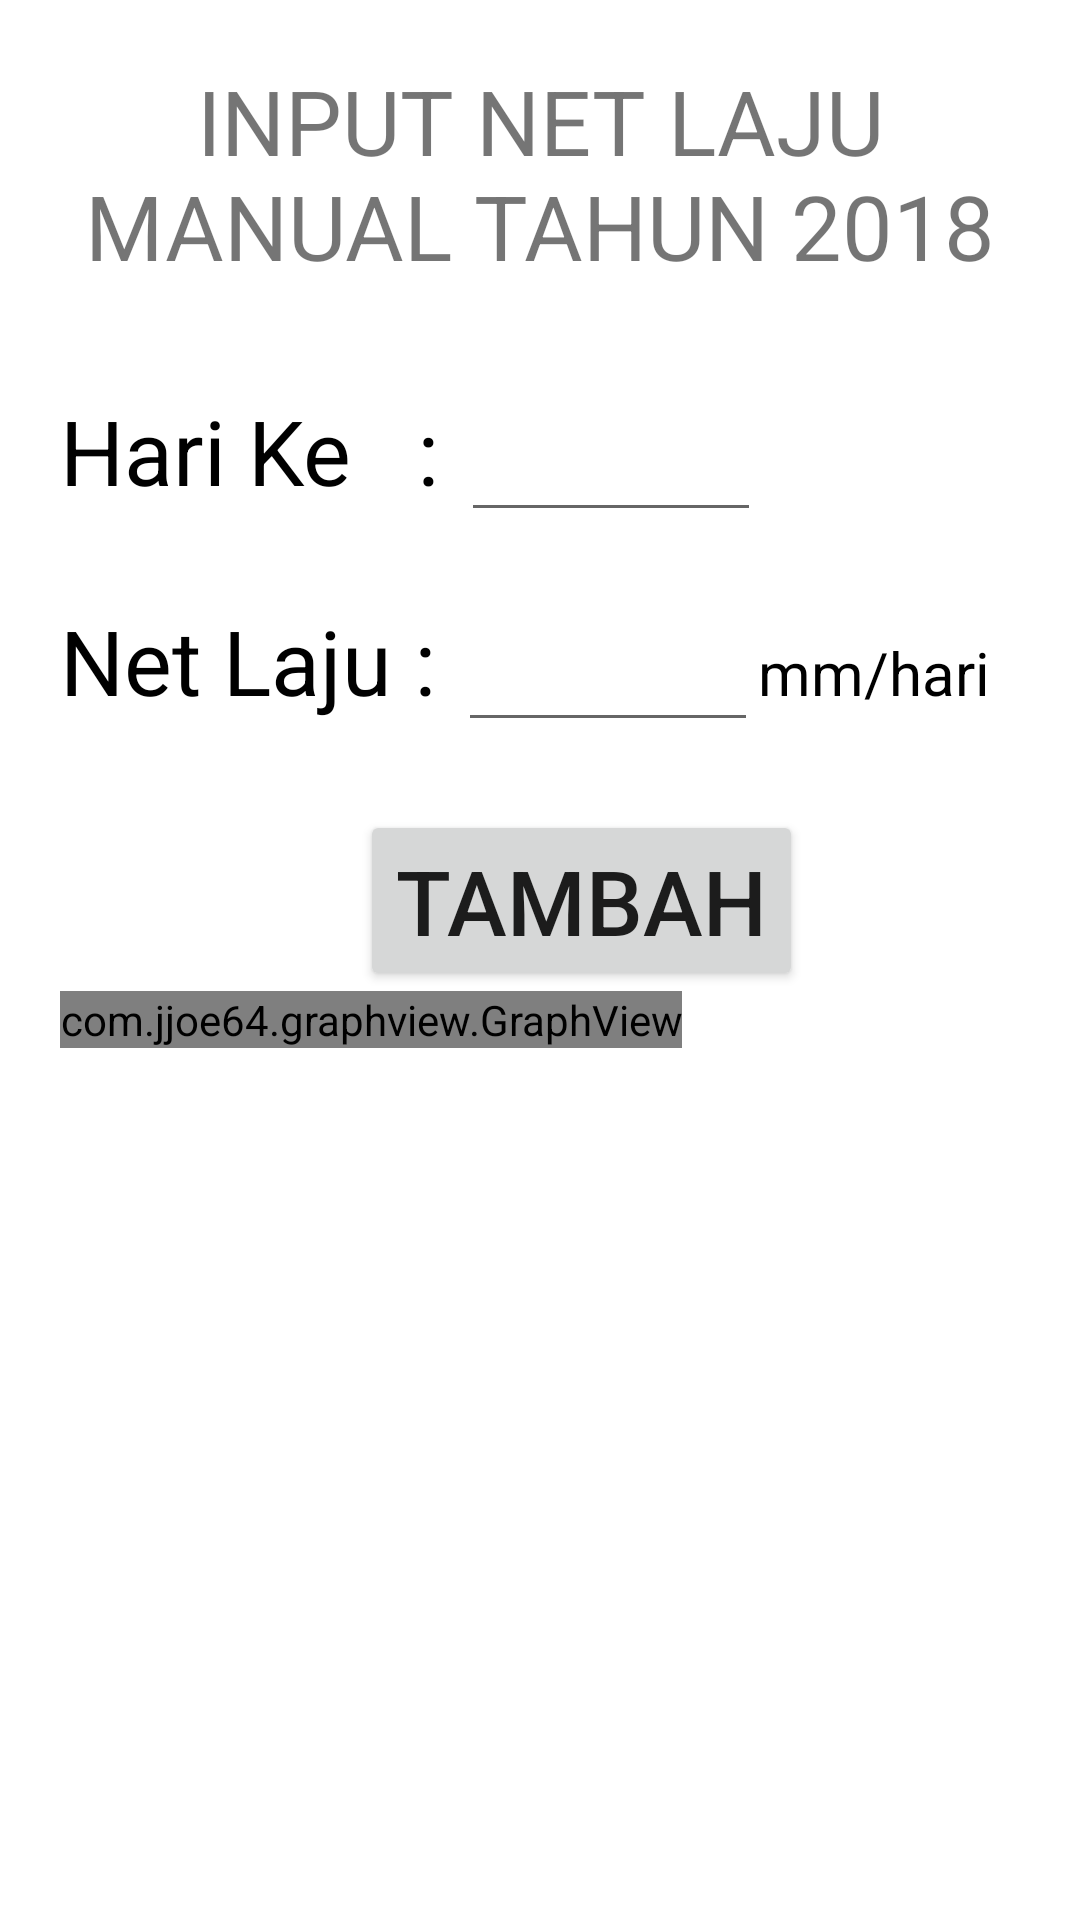

The Android layout XML behind this screen, and the referenced resources:
<!-- AndroidManifest.xml: application theme Theme.AplikasiTugasAkhir -->
<!-- res/layout/activity_input_manual2018.xml -->
<?xml version="1.0" encoding="utf-8"?>
<RelativeLayout xmlns:android="http://schemas.android.com/apk/res/android"
    xmlns:app="http://schemas.android.com/apk/res-auto"
    xmlns:tools="http://schemas.android.com/tools"
    android:layout_width="match_parent"
    android:layout_height="match_parent"
    android:padding="20dp"
    tools:context=".InputManualActivity2018">

    <TextView
        android:layout_width="match_parent"
        android:layout_height="wrap_content"
        android:text="INPUT NET LAJU MANUAL TAHUN 2018"
        android:textAlignment="center"
        android:textSize="30dp"/>

    <LinearLayout
        android:layout_width="match_parent"
        android:layout_height="wrap_content"
        android:orientation="horizontal"
        android:layout_marginTop="100dp">

        <TextView
            android:layout_width="wrap_content"
            android:layout_height="wrap_content"
            android:text="Hari Ke   : "
            android:textSize="30dp"
            android:textColor="@color/black"/>

        <EditText
            android:inputType="number"
            android:id="@+id/et_hari18"
            android:layout_width="100dp"
            android:layout_height="wrap_content"
            android:textSize="30dp"
            android:textColor="@color/black"
            />
    </LinearLayout>

    <LinearLayout
        android:layout_width="match_parent"
        android:layout_height="wrap_content"
        android:orientation="horizontal"
        android:layout_marginTop="170dp">

        <TextView
            android:layout_width="wrap_content"
            android:layout_height="wrap_content"
            android:text="Net Laju : "
            android:textSize="30dp"
            android:textColor="@color/black"/>

        <EditText
            android:id="@+id/et_netlaju18"
            android:layout_width="100dp"
            android:layout_height="wrap_content"
            android:textSize="30dp"
            android:textColor="@color/black"
            />
        <TextView
            android:layout_width="wrap_content"
            android:layout_height="wrap_content"
            android:textColor="@color/black"
            android:textSize="20dp"
            android:text="mm/hari"/>
    </LinearLayout>

    <Button
        android:layout_width="wrap_content"
        android:layout_height="wrap_content"
        android:text="Tambah"
        android:id="@+id/bt_tambah18"
        android:layout_marginTop="250dp"
        android:layout_marginLeft="100dp"
        android:textSize="30dp"
        />

    <com.jjoe64.graphview.GraphView
        android:layout_below="@+id/bt_tambah18"
        android:layout_width="wrap_content"
        android:layout_height="wrap_content"
        android:id="@+id/graphview18"
        />

</RelativeLayout>
<!-- resources referenced by this layout -->
<resources>
  <style name="Theme.AplikasiTugasAkhir" parent="Theme.MaterialComponents.DayNight.DarkActionBar">
          
          <item name="colorPrimary">@color/purple_500</item>
          <item name="colorPrimaryVariant">@color/purple_700</item>
          <item name="colorOnPrimary">@color/white</item>
          
          <item name="colorSecondary">@color/teal_200</item>
          <item name="colorSecondaryVariant">@color/teal_700</item>
          <item name="colorOnSecondary">@color/black</item>
          
          <item name="android:statusBarColor" tools:targetApi="l">?attr/colorPrimaryVariant</item>
          
      </style>
  <!-- not gathered from this repository: default colours our renderer supplied (Android Studio template values) -->
  <color name="purple_500">#FF6200EE</color>
  <color name="purple_700">#FF3700B3</color>
  <color name="teal_200">#FF03DAC5</color>
  <color name="teal_700">#FF018786</color>
  <color name="black">#FF000000</color>
  <color name="white">#FFFFFFFF</color>
</resources>
